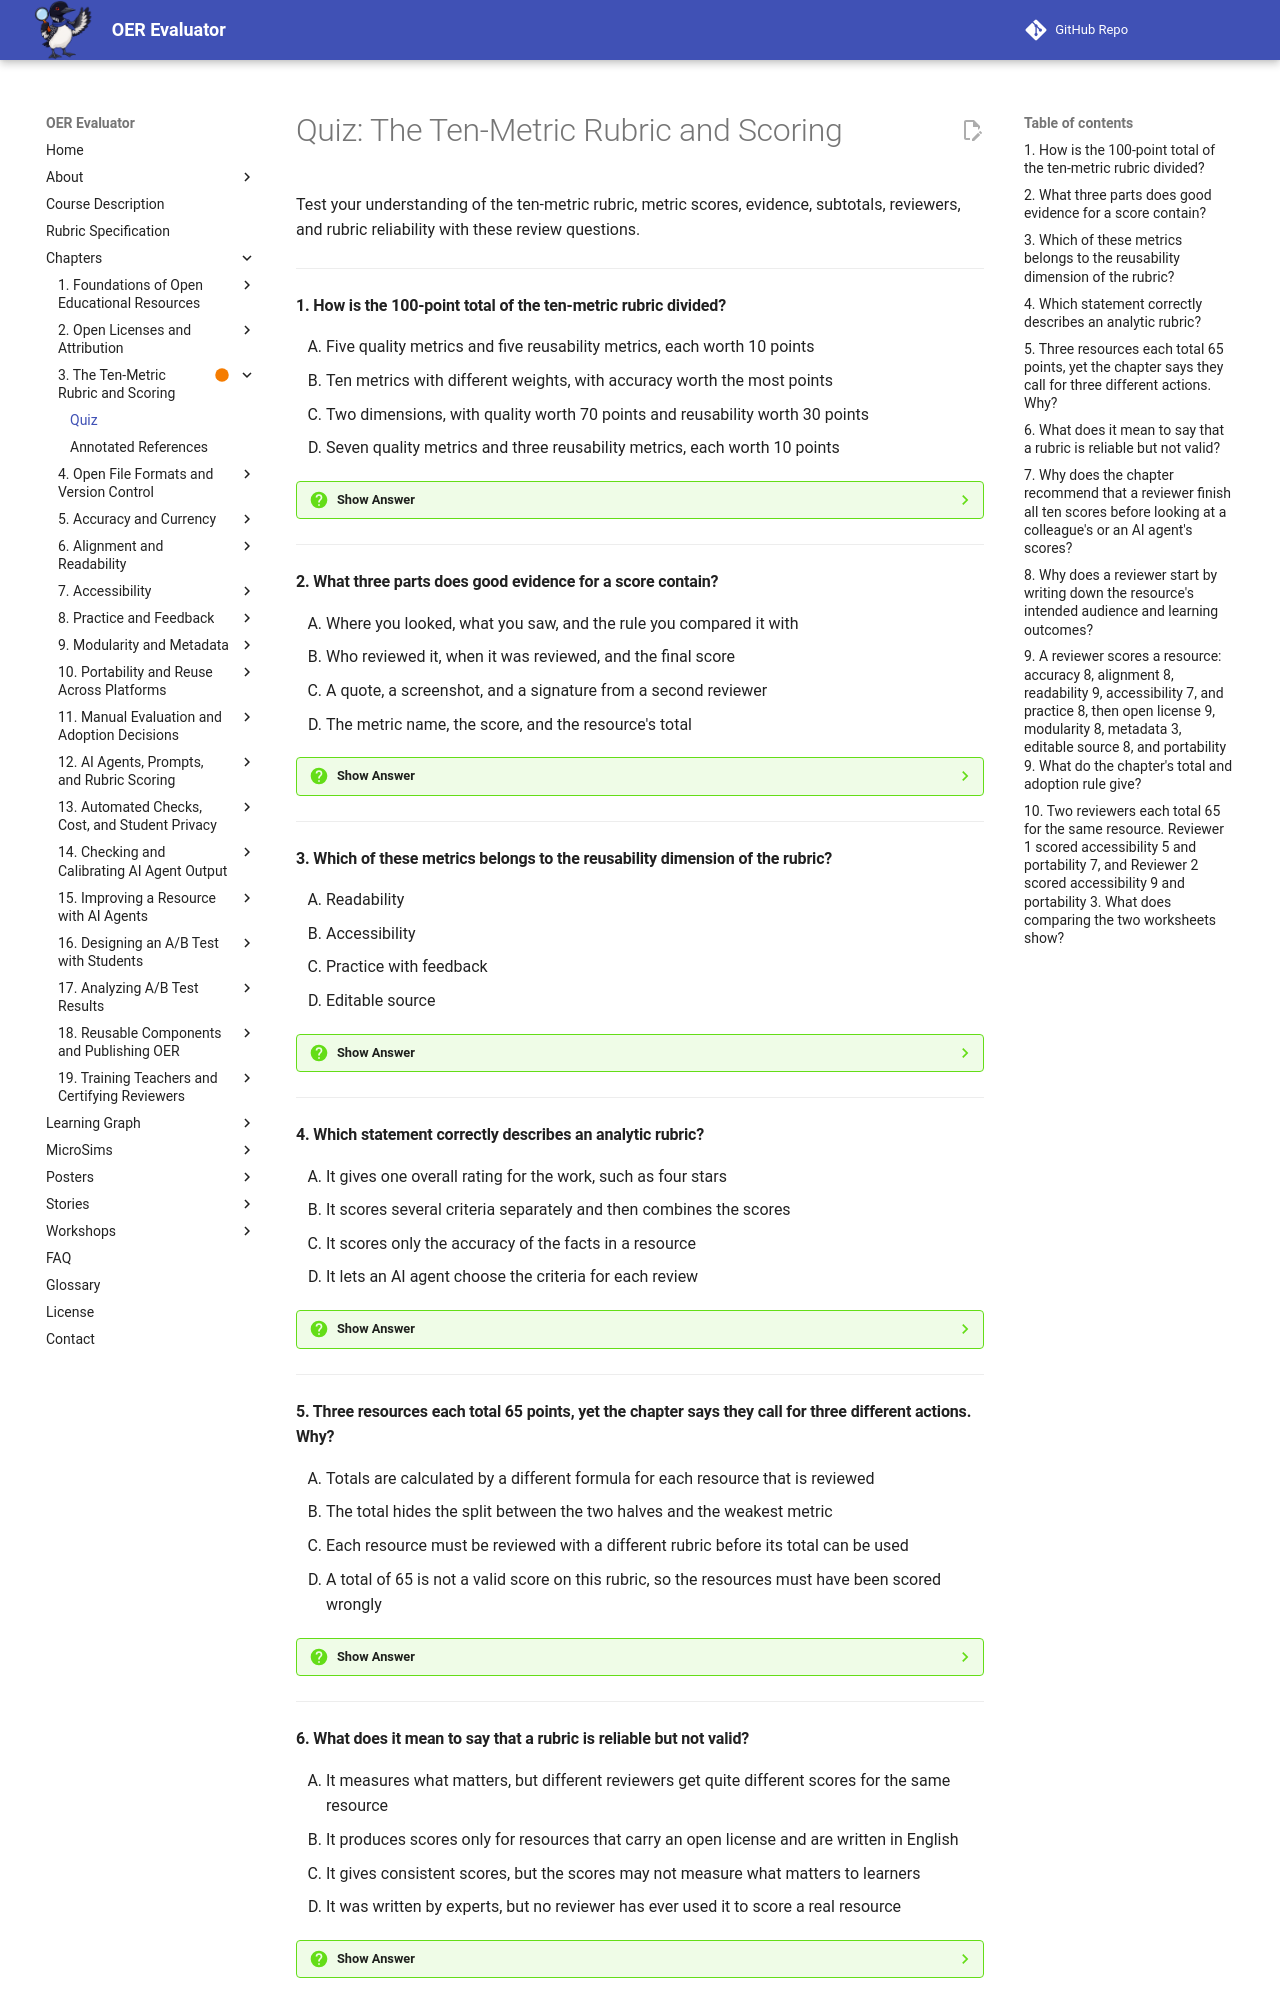

repository: dmccreary/oer-evaluator · page: chapters/03-ten-metric-rubric-scoring/quiz/index.html · generator: mkdocs

# Quiz: The Ten-Metric Rubric and Scoring

Test your understanding of the ten-metric rubric, metric scores, evidence, subtotals, reviewers, and rubric reliability with these review questions.

---

#### 1. How is the 100-point total of the ten-metric rubric divided?

<div class="upper-alpha" markdown>
1. Five quality metrics and five reusability metrics, each worth 10 points
2. Ten metrics with different weights, with accuracy worth the most points
3. Two dimensions, with quality worth 70 points and reusability worth 30 points
4. Seven quality metrics and three reusability metrics, each worth 10 points
</div>

??? question "Show Answer"
    The correct answer is **A**. The ten-metric rubric scores five quality metrics and five reusability metrics, each worth 10 points, so the quality subtotal and the reusability subtotal are each worth 50 points and the total is 100. Equal weights keep scores easy to compare between resources and reviewers. The numbers on the worksheet show the order of the rows, not the importance of the metrics.

    **Concept Tested:** Ten-Metric Rubric

    **See:** [Ten-Metric Rubric](index.md#ten-metric-rubric)

---

#### 2. What three parts does good evidence for a score contain?

<div class="upper-alpha" markdown>
1. Where you looked, what you saw, and the rule you compared it with
2. Who reviewed it, when it was reviewed, and the final score
3. A quote, a screenshot, and a signature from a second reviewer
4. The metric name, the score, and the resource's total
</div>

??? question "Show Answer"
    The correct answer is **A**. Evidence gives the location, such as a page, section, URL, or file; the observation, such as a quote, count, or measurement; and the rule, which is the check from the metric. With those three parts another reviewer can repeat your check and reach the same observation. Opinions such as "the facts seem right" and unchecked claims by an AI agent are not evidence yet.

    **Concept Tested:** Evidence for a Score

    **See:** [Evidence for a Score](index.md#evidence-for-a-score)

---

#### 3. Which of these metrics belongs to the reusability dimension of the rubric?

<div class="upper-alpha" markdown>
1. Readability
2. Accessibility
3. Practice with feedback
4. Editable source
</div>

??? question "Show Answer"
    The correct answer is **D**. The five reusability metrics are open license, modularity, metadata, editable source, and portability. They measure how easily other people can find, change, and reuse a resource. Readability, accessibility, and practice with feedback belong to the quality dimension, along with accuracy and currency and alignment, because they measure how well the resource helps learners learn.

    **Concept Tested:** Reusability Dimension

    **See:** [Reusability Dimension](index.md#reusability-dimension)

---

#### 4. Which statement correctly describes an analytic rubric?

<div class="upper-alpha" markdown>
1. It gives one overall rating for the work, such as four stars
2. It scores several criteria separately and then combines the scores
3. It scores only the accuracy of the facts in a resource
4. It lets an AI agent choose the criteria for each review
</div>

??? question "Show Answer"
    The correct answer is **B**. An analytic rubric scores several criteria separately and then combines them. It takes longer than a holistic rubric, which gives a single overall rating, but it shows what to fix and lets different reviewers compare their scores. That is why this book uses an analytic rubric with ten metrics. A holistic rating such as four stars hides which part of a resource failed a learner.

    **Concept Tested:** Quality Rubric

    **See:** [Quality Rubric](index.md#quality-rubric)

---

#### 5. Three resources each total 65 points, yet the chapter says they call for three different actions. Why?

<div class="upper-alpha" markdown>
1. Totals are calculated by a different formula for each resource that is reviewed
2. The total hides the split between the two halves and the weakest metric
3. Each resource must be reviewed with a different rubric before its total can be used
4. A total of 65 is not a valid score on this rubric, so the resources must have been scored wrongly
</div>

??? question "Show Answer"
    The correct answer is **B**. The total is the sum of all ten metric scores, so it is the least informative number in a report. One resource may be weak on metadata, another locked by its license, and a third full of factual errors, yet all three total 65. Report the total together with the two subtotals and the lowest metric. Totals are most useful for comparing two versions of the same resource.

    **Concept Tested:** Total Score

    **See:** [Total Score](index.md#total-score)

---
